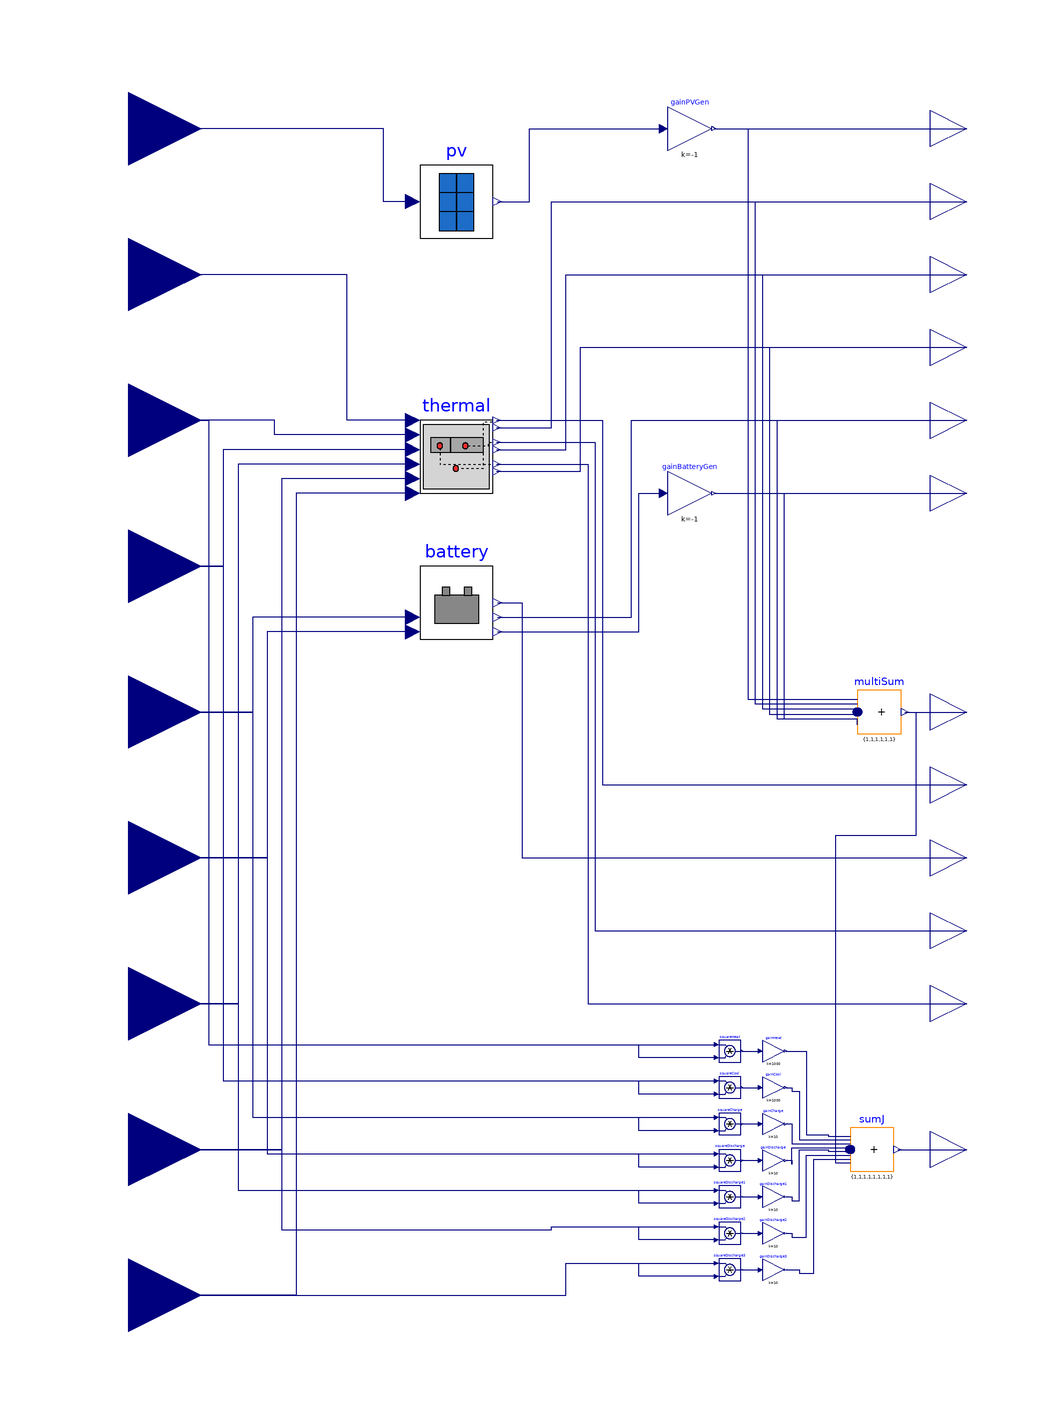

Above is the diagram view of the following Modelica model: its components placed by their Placement annotations and its connect equations drawn as lines.

model Whole_Inputs
      extends BaseClasses.Whole(pv(A=300), battery(
        Ecap=626400000,
        P_cap_charge=109000,
        P_cap_discharge=109000));
    Modelica.Blocks.Interfaces.RealInput uHeat "Heating signal input"
      annotation (Placement(transformation(extent={{-140,0},{-100,40}})));
    Modelica.Blocks.Interfaces.RealInput uCool "Cooling signal input"
      annotation (Placement(transformation(extent={{-140,-40},{-100,0}})));
    Modelica.Blocks.Interfaces.RealInput uCharge "Control signal for charging"
      annotation (Placement(transformation(extent={{-140,-80},{-100,-40}})));
    Modelica.Blocks.Interfaces.RealInput uDischarge
      "Control signal for discharging"
      annotation (Placement(transformation(extent={{-140,-120},{-100,-80}})));
      Modelica.Blocks.Interfaces.RealOutput J
      "Objective function for optimization"
      annotation (Placement(transformation(extent={{100,-190},{120,-170}})));
    Modelica.Blocks.Math.Product squareHeat
      annotation (Placement(transformation(extent={{42,-156},{48,-150}})));
    Modelica.Blocks.Math.Product squareCool
      annotation (Placement(transformation(extent={{42,-166},{48,-160}})));
    Modelica.Blocks.Math.Gain gainDischarge(k=10)
      annotation (Placement(transformation(extent={{54,-186},{60,-180}})));
    Modelica.Blocks.Math.Product squareCharge
      annotation (Placement(transformation(extent={{42,-176},{48,-170}})));
    Modelica.Blocks.Math.Product squareDischarge
      annotation (Placement(transformation(extent={{42,-186},{48,-180}})));
    Modelica.Blocks.Math.Gain gainCharge(k=10)
      annotation (Placement(transformation(extent={{54,-176},{60,-170}})));
    Modelica.Blocks.Math.Gain gainCool(k=1000)
      annotation (Placement(transformation(extent={{54,-166},{60,-160}})));
    Modelica.Blocks.Math.Gain gainHeat(k=1000)
      annotation (Placement(transformation(extent={{54,-156},{60,-150}})));
      Modelica.Blocks.Math.MultiSum sumJ(nu=8, k={1,1,1,1,1,1,1,1})
      annotation (Placement(transformation(extent={{78,-186},{90,-174}})));
    Modelica.Blocks.Interfaces.RealInput uRef
      "Cooling signal input for refrigerator"
      annotation (Placement(transformation(extent={{-140,-160},{-100,-120}})));
    Modelica.Blocks.Interfaces.RealInput uFreDef
      "Defrost signal input for freezer"
      annotation (Placement(transformation(extent={{-140,-200},{-100,-160}})));
    Modelica.Blocks.Interfaces.RealInput uFreCool
      "Cooling signal input for freezer"
      annotation (Placement(transformation(extent={{-140,-240},{-100,-200}})));
    Modelica.Blocks.Math.Gain gainDischarge1(
                                            k=10)
      annotation (Placement(transformation(extent={{54,-196},{60,-190}})));
    Modelica.Blocks.Math.Product squareDischarge1
      annotation (Placement(transformation(extent={{42,-196},{48,-190}})));
    Modelica.Blocks.Math.Gain gainDischarge2(
                                            k=10)
      annotation (Placement(transformation(extent={{54,-206},{60,-200}})));
    Modelica.Blocks.Math.Product squareDischarge2
      annotation (Placement(transformation(extent={{42,-206},{48,-200}})));
    Modelica.Blocks.Math.Gain gainDischarge3(
                                            k=10)
      annotation (Placement(transformation(extent={{54,-216},{60,-210}})));
    Modelica.Blocks.Math.Product squareDischarge3
      annotation (Placement(transformation(extent={{42,-216},{48,-210}})));
    equation
    connect(thermal.uHeat, uHeat) annotation (Line(points={{-42,16},{-80,16},{-80,20},
              {-120,20}},   color={0,0,127}));
    connect(thermal.uCool, uCool) annotation (Line(points={{-42,12},{-94,12},{-94,-20},
              {-120,-20}},    color={0,0,127}));
    connect(battery.uCharge, uCharge) annotation (Line(points={{-42,-34},{-86,-34},{
              -86,-60},{-120,-60}},     color={0,0,127}));
    connect(battery.uDischarge, uDischarge) annotation (Line(points={{-42,-38},{-82,
              -38},{-82,-100},{-120,-100}},    color={0,0,127}));
    connect(squareDischarge.y, gainDischarge.u)
      annotation (Line(points={{48.3,-183},{53.4,-183}},
                                                       color={0,0,127}));
    connect(squareCharge.y, gainCharge.u)
      annotation (Line(points={{48.3,-173},{53.4,-173}},
                                                       color={0,0,127}));
    connect(squareCool.y, gainCool.u)
      annotation (Line(points={{48.3,-163},{53.4,-163}},
                                                       color={0,0,127}));
    connect(squareHeat.y, gainHeat.u)
      annotation (Line(points={{48.3,-153},{53.4,-153}},
                                                       color={0,0,127}));
    connect(gainHeat.y, sumJ.u[1]) annotation (Line(points={{60.3,-153},{64,
            -153},{66,-153},{66,-154},{66,-176},{72,-176},{72,-176.325},{78,
            -176.325}},               color={0,0,127}));
    connect(gainCool.y, sumJ.u[2]) annotation (Line(points={{60.3,-163},{62,
            -163},{62,-164},{64,-164},{64,-177.375},{78,-177.375}},
                                color={0,0,127}));
    connect(gainCharge.y, sumJ.u[3]) annotation (Line(points={{60.3,-173},{62,
            -173},{62,-174},{62,-174},{62,-178.425},{78,-178.425}},
                                           color={0,0,127}));
    connect(gainDischarge.y, sumJ.u[4]) annotation (Line(points={{60.3,-183},{
            62,-183},{62,-184},{62,-184},{62,-182},{62,-182},{62,-179.475},{78,
            -179.475}},                    color={0,0,127}));
    connect(sumJ.y, J) annotation (Line(points={{91.02,-180},{110,-180}},
                       color={0,0,127}));
    connect(uHeat, squareHeat.u1) annotation (Line(points={{-120,20},{-98,20},{-98,6},
              {-98,6},{-98,-151.2},{41.4,-151.2}},    color={0,0,127}));
    connect(squareHeat.u2, squareHeat.u1) annotation (Line(points={{41.4,-154.8},{20,
              -154.8},{20,-151.2},{41.4,-151.2}},color={0,0,127}));
    connect(uCool, squareCool.u1) annotation (Line(points={{-120,-20},{-94,-20},{-94,
              -20},{-94,-20},{-94,-161.2},{41.4,-161.2}},
                                                       color={0,0,127}));
    connect(squareCool.u2, squareCool.u1) annotation (Line(points={{41.4,-164.8},{20,
              -164.8},{20,-161.2},{41.4,-161.2}},color={0,0,127}));
    connect(uCharge, squareCharge.u1) annotation (Line(points={{-120,-60},{-90,-60},
              {-90,-60},{-86,-60},{-86,-171.2},{41.4,-171.2}},  color={0,0,127}));
    connect(squareCharge.u2, squareCharge.u1) annotation (Line(points={{41.4,-174.8},
              {20,-174.8},{20,-171.2},{41.4,-171.2}},   color={0,0,127}));
    connect(uDischarge, squareDischarge.u1) annotation (Line(points={{-120,-100},{-82,
              -100},{-82,-181.2},{41.4,-181.2}},  color={0,0,127}));
    connect(squareDischarge.u2, squareDischarge.u1) annotation (Line(points={{41.4,-184.8},
              {20,-184.8},{20,-181.2},{41.4,-181.2}},        color={0,0,127}));
    connect(thermal.uRef, uRef) annotation (Line(points={{-42,8},{-90,8},{-90,-20},{
              -90,-20},{-90,-140},{-120,-140}},     color={0,0,127}));
    connect(thermal.uFreDef, uFreDef) annotation (Line(points={{-42,4},{-78,4},{-78,
              -180},{-120,-180}},    color={0,0,127}));
    connect(thermal.uFreCool, uFreCool) annotation (Line(points={{-42,0},{-74,0},{-74,
              -220},{-120,-220}},    color={0,0,127}));
    connect(squareDischarge1.y, gainDischarge1.u)
      annotation (Line(points={{48.3,-193},{53.4,-193}},
                                                       color={0,0,127}));
    connect(squareDischarge2.y, gainDischarge2.u)
      annotation (Line(points={{48.3,-203},{53.4,-203}},
                                                       color={0,0,127}));
    connect(squareDischarge3.y, gainDischarge3.u)
      annotation (Line(points={{48.3,-213},{53.4,-213}}, color={0,0,127}));
    connect(gainDischarge1.y, sumJ.u[5]) annotation (Line(points={{60.3,-193},{
            62,-193},{62,-194},{64,-194},{64,-180},{72,-180},{72,-180.525},{78,
            -180.525}},                         color={0,0,127}));
    connect(gainDischarge2.y, sumJ.u[6]) annotation (Line(points={{60.3,-203},{
            62,-203},{62,-204},{66,-204},{66,-181.575},{78,-181.575}},
                                                color={0,0,127}));
    connect(gainDischarge3.y, sumJ.u[7]) annotation (Line(points={{60.3,-213},{
            64,-213},{64,-214},{68,-214},{68,-182.625},{78,-182.625}},
                                                 color={0,0,127}));
    connect(uRef, squareDischarge1.u1) annotation (Line(points={{-120,-140},{-90,-140},
              {-90,-140},{-90,-140},{-90,-191.2},{41.4,-191.2}},       color={0,
            0,127}));
    connect(squareDischarge1.u2, squareDischarge1.u1) annotation (Line(points={{41.4,
              -194.8},{20,-194.8},{20,-191.2},{41.4,-191.2}}, color={0,0,127}));
    connect(uFreDef, squareDischarge2.u1) annotation (Line(points={{-120,-180},{-78,
              -180},{-78,-202},{-4,-202},{-4,-201.2},{41.4,-201.2}},
                                                  color={0,0,127}));
    connect(squareDischarge2.u2, squareDischarge2.u1) annotation (Line(points={{41.4,
              -204.8},{20,-204.8},{20,-201.2},{41.4,-201.2}},   color={0,0,127}));
    connect(uFreCool, squareDischarge3.u1) annotation (Line(points={{-120,-220},{0,-220},
              {0,-211.2},{41.4,-211.2}},        color={0,0,127}));
    connect(squareDischarge3.u2, squareDischarge3.u1) annotation (Line(points={{41.4,
              -214.8},{20,-214.8},{20,-211.2},{41.4,-211.2}},     color={0,0,
            127}));
    connect(multiSum.y, sumJ.u[8]) annotation (Line(points={{93.02,-60},{96,-60},
            {96,-94},{74,-94},{74,-183.675},{78,-183.675}}, color={0,0,127}));
      annotation (Icon(coordinateSystem(preserveAspectRatio=false), graphics={
              Bitmap(extent={{-90,-110},{92,-4}}, fileName="modelica://MPC/StoreFigure.png"),
            Text(
              extent={{-250,170},{250,110}},
              textString="%name",
              lineColor={0,0,255})}),                                Diagram(
            coordinateSystem(preserveAspectRatio=false)));
    end Whole_Inputs;